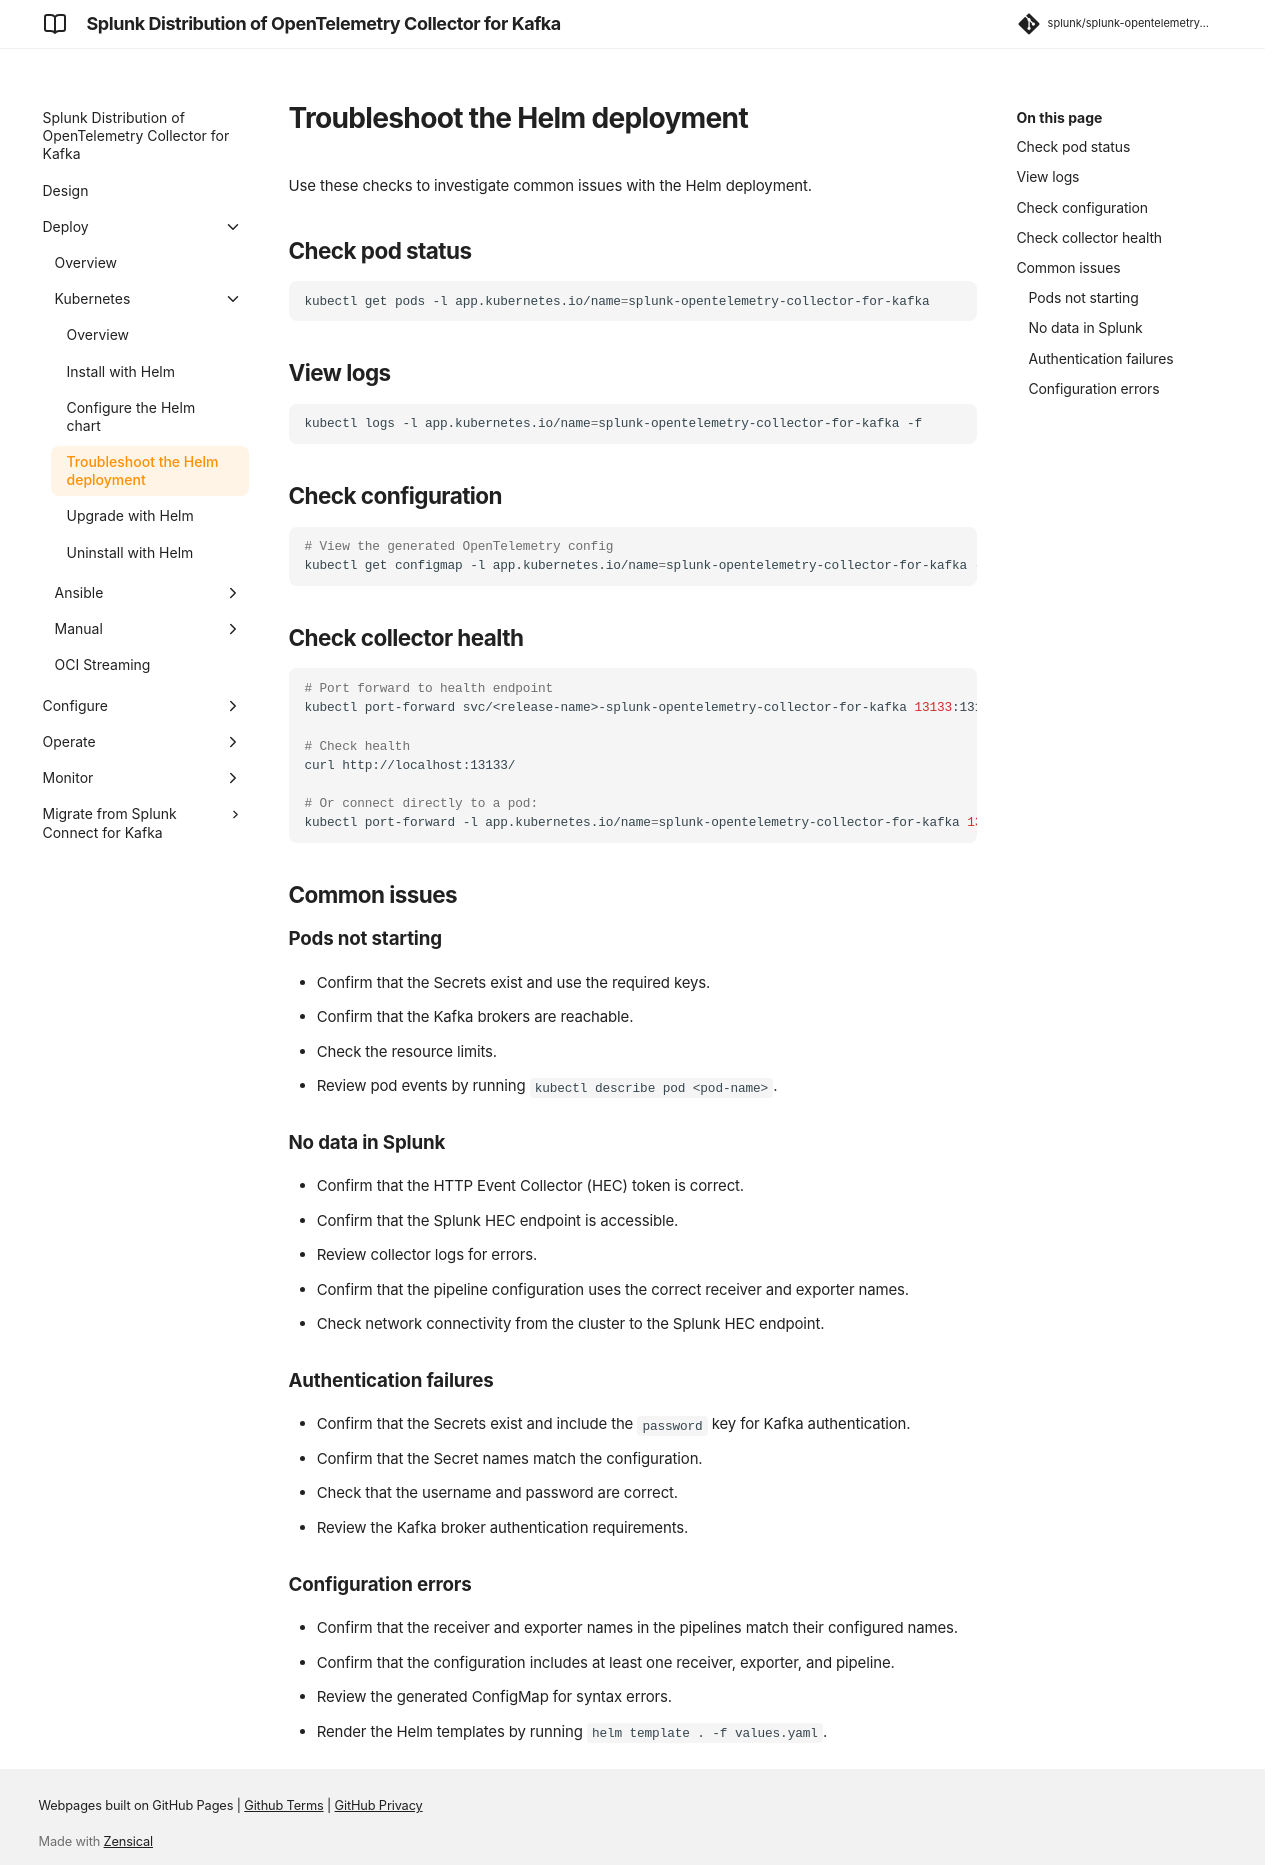

repository: splunk/splunk-opentelemetry-collector-for-kafka · page: v0.164.0/deploy/collector-for-kafka-kubernetes-troubleshoot-helm/index.html · generator: mkdocs

# Troubleshoot the Helm deployment

Use these checks to investigate common issues with the Helm deployment.

## Check pod status

```bash
kubectl get pods -l app.kubernetes.io/name=splunk-opentelemetry-collector-for-kafka
```

## View logs

```bash
kubectl logs -l app.kubernetes.io/name=splunk-opentelemetry-collector-for-kafka -f
```

## Check configuration

```bash
# View the generated OpenTelemetry config
kubectl get configmap -l app.kubernetes.io/name=splunk-opentelemetry-collector-for-kafka -o yaml
```

## Check collector health

```bash
# Port forward to health endpoint
kubectl port-forward svc/<release-name>-splunk-opentelemetry-collector-for-kafka 13133:13133

# Check health
curl http://localhost:13133/

# Or connect directly to a pod:
kubectl port-forward -l app.kubernetes.io/name=splunk-opentelemetry-collector-for-kafka 13133:13133
```

## Common issues

### Pods not starting

- Confirm that the Secrets exist and use the required keys.
- Confirm that the Kafka brokers are reachable.
- Check the resource limits.
- Review pod events by running `kubectl describe pod <pod-name>`.

### No data in Splunk

- Confirm that the HTTP Event Collector (HEC) token is correct.
- Confirm that the Splunk HEC endpoint is accessible.
- Review collector logs for errors.
- Confirm that the pipeline configuration uses the correct receiver and exporter names.
- Check network connectivity from the cluster to the Splunk HEC endpoint.

### Authentication failures

- Confirm that the Secrets exist and include the `password` key for Kafka authentication.
- Confirm that the Secret names match the configuration.
- Check that the username and password are correct.
- Review the Kafka broker authentication requirements.

### Configuration errors

- Confirm that the receiver and exporter names in the pipelines match their configured names.
- Confirm that the configuration includes at least one receiver, exporter, and pipeline.
- Review the generated ConfigMap for syntax errors.
- Render the Helm templates by running `helm template . -f values.yaml`.
